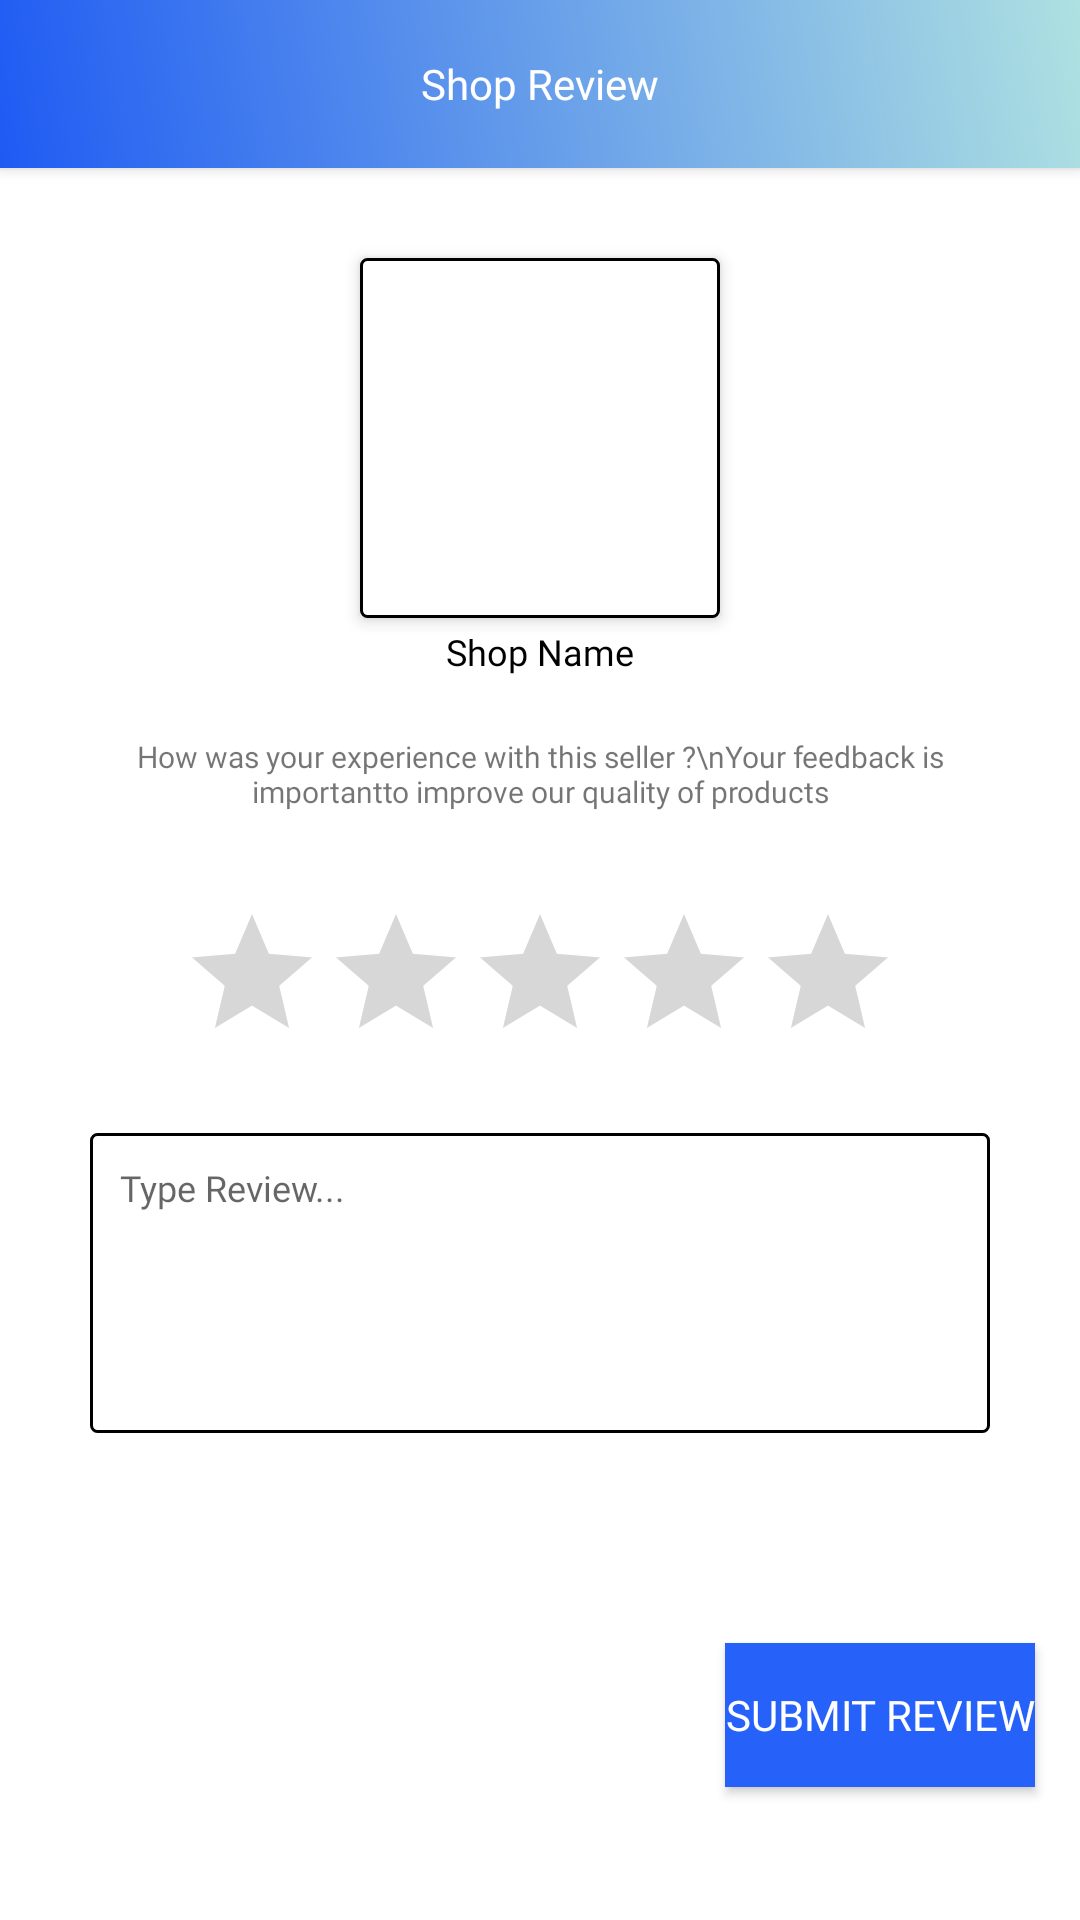

Write the Android layout XML for this screen, with the resource values it uses.
<!-- AndroidManifest.xml: activity theme AppTheme.NoActionBar -->
<!-- res/layout/activity_write_review.xml -->
<?xml version="1.0" encoding="utf-8"?>
<RelativeLayout xmlns:android="http://schemas.android.com/apk/res/android"
    xmlns:app="http://schemas.android.com/apk/res-auto"
    xmlns:tools="http://schemas.android.com/tools"
    android:layout_width="match_parent"
    android:layout_height="match_parent"
    tools:context=".User.Activities.WriteReviewActivity">

    <RelativeLayout
        android:id="@+id/toolbar"
        android:layout_width="match_parent"
        android:layout_height="?attr/actionBarSize"
        android:background="@drawable/drawer_gradient_header"
        android:elevation="3dp">

        <ImageView
            android:id="@+id/backBtn"
            android:layout_width="30dp"
            android:layout_height="30dp"
            android:layout_alignParentStart="true"
            android:layout_centerVertical="true"
            android:layout_marginStart="5dp"
            android:padding="7dp"
            android:src="@drawable/ic_back_white" />

        <TextView
            android:id="@+id/toolbarTextView"
            android:layout_width="wrap_content"
            android:layout_height="wrap_content"
            android:layout_centerHorizontal="true"
            android:layout_centerVertical="true"
            android:fontFamily="@font/poppins_medium"
            android:text="Shop Review"
            android:textColor="@color/white"
            android:textSize="14sp" />

    </RelativeLayout>

    <RelativeLayout
        android:layout_width="match_parent"
        android:layout_height="match_parent"
        android:layout_below="@+id/toolbar"
        android:padding="10dp">

        <ImageView
            android:id="@+id/profileIv"
            android:layout_width="120dp"
            android:padding="2dp"
            android:layout_height="120dp"
            android:layout_centerHorizontal="true"
            android:layout_marginTop="20dp"
            android:background="@drawable/textview_shape"
            android:elevation="3dp" />

        <TextView
            android:id="@+id/shopNameTv"
            android:layout_width="wrap_content"
            android:layout_height="wrap_content"
            android:layout_below="@+id/profileIv"
            android:layout_centerHorizontal="true"
            android:layout_marginTop="3dp"
            android:textColor="@color/black"
            android:fontFamily="@font/poppins_medium"
            android:text="Shop Name"
            android:textSize="12sp" />

        <TextView
            android:id="@+id/labelTv"
            android:layout_width="match_parent"
            android:layout_height="wrap_content"
            android:layout_below="@+id/shopNameTv"
            android:layout_marginTop="10dp"
            android:padding="10dp"
            android:fontFamily="@font/poppins_light"
            android:text="How was your experience with this seller ?\nYour feedback is importantto improve our quality of products"
            android:textAlignment="center"
            android:textSize="10sp" />

        <RatingBar
            android:id="@+id/ratingBar"
            android:layout_width="wrap_content"
            android:layout_height="wrap_content"
            android:layout_below="@+id/labelTv"
            android:layout_centerHorizontal="true"
            android:layout_gravity="center_horizontal"
            android:layout_marginTop="20dp"
            android:numStars="5" />

        <EditText
            android:id="@+id/reviewEt"
            android:layout_width="match_parent"
            android:layout_height="wrap_content"
            android:layout_below="@+id/ratingBar"
            android:layout_margin="20dp"
            android:background="@drawable/textview_shape"
            android:fontFamily="@font/poppins_light"
            android:gravity="top"
            android:hint="Type Review..."
            android:minHeight="100dp"
            android:padding="10dp"
            android:textColor="@color/black"
            android:textSize="12sp" />

        <Button
            android:id="@+id/submitBtn"
            style="@style/loginButton"
            android:layout_below="@+id/reviewEt"
            android:layout_alignParentEnd="true"
            android:layout_gravity="right"
            android:layout_marginTop="50dp"
            android:layout_marginEnd="5dp"
            android:layout_marginBottom="10dp"
            android:background="@color/primaryTextColor"
            android:fontFamily="@font/poppins_light"
            android:text="Submit Review"
            android:textSize="14sp" />


    </RelativeLayout>


</RelativeLayout>
<!-- resources referenced by this layout -->
<resources>
  <color name="black">#FF000000</color>
  <color name="primaryTextColor">#2661FA</color>
  <color name="white">#FFFFFFFF</color>
  <!-- drawable drawer_gradient_header (drawable) -->
  <?xml version="1.0" encoding="utf-8"?>
  <shape xmlns:android="http://schemas.android.com/apk/res/android"
      android:shape="rectangle">
      <gradient
          android:startColor="@color/colorPrimaryLogin"
          android:endColor="@color/colorAccent"
          android:angle="45"
          android:type="linear"/>
  </shape>
  <!-- drawable textview_shape (drawable) -->
  <?xml version="1.0" encoding="utf-8"?>
  <shape xmlns:android="http://schemas.android.com/apk/res/android" android:shape="rectangle" >
      <solid android:color="@android:color/white" />
      <stroke android:width="1dip"
          android:color="@color/black"/>
      <corners
          android:radius="2dp"/>
  </shape>
  <style name="loginButton" parent="viewParent">
          <item name="android:background">@drawable/login_button_bk</item>
          <item name="android:textColor">@color/whiteTextColor</item>
      </style>
  <style name="AppTheme.NoActionBar" parent="Theme.MaterialComponents.DayNight.NoActionBar"> 
          
          <item name="colorPrimary">@color/purple_200</item>
          <item name="colorPrimaryVariant">@color/purple_700</item>
          <item name="colorOnPrimary">@color/white</item>
  
          <item name="colorSecondary">@color/teal_200</item>
          <item name="colorSecondaryVariant">@color/teal_700</item>
          <item name="colorOnSecondary">@color/black</item>
          
          <item name="android:statusBarColor" tools:targetApi="l">@color/colorAccent</item>
  
          <item name="windowActionBar">false</item>
          <item name="windowNoTitle">true</item>
  
      </style>
  <color name="colorPrimaryLogin">#1F5BF3</color>
  <color name="colorAccent">#aee1e1</color>
  <style name="viewParent">
          <item name="android:layout_width">wrap_content</item>
          <item name="android:layout_height">wrap_content</item>
      </style>
  <color name="whiteTextColor">#fff</color>
  <color name="purple_200">#00A5FF</color>
  <color name="purple_700">#FF3700B3</color>
  <color name="teal_200">#FF03DAC5</color>
  <color name="teal_700">#FF018786</color>
</resources>
